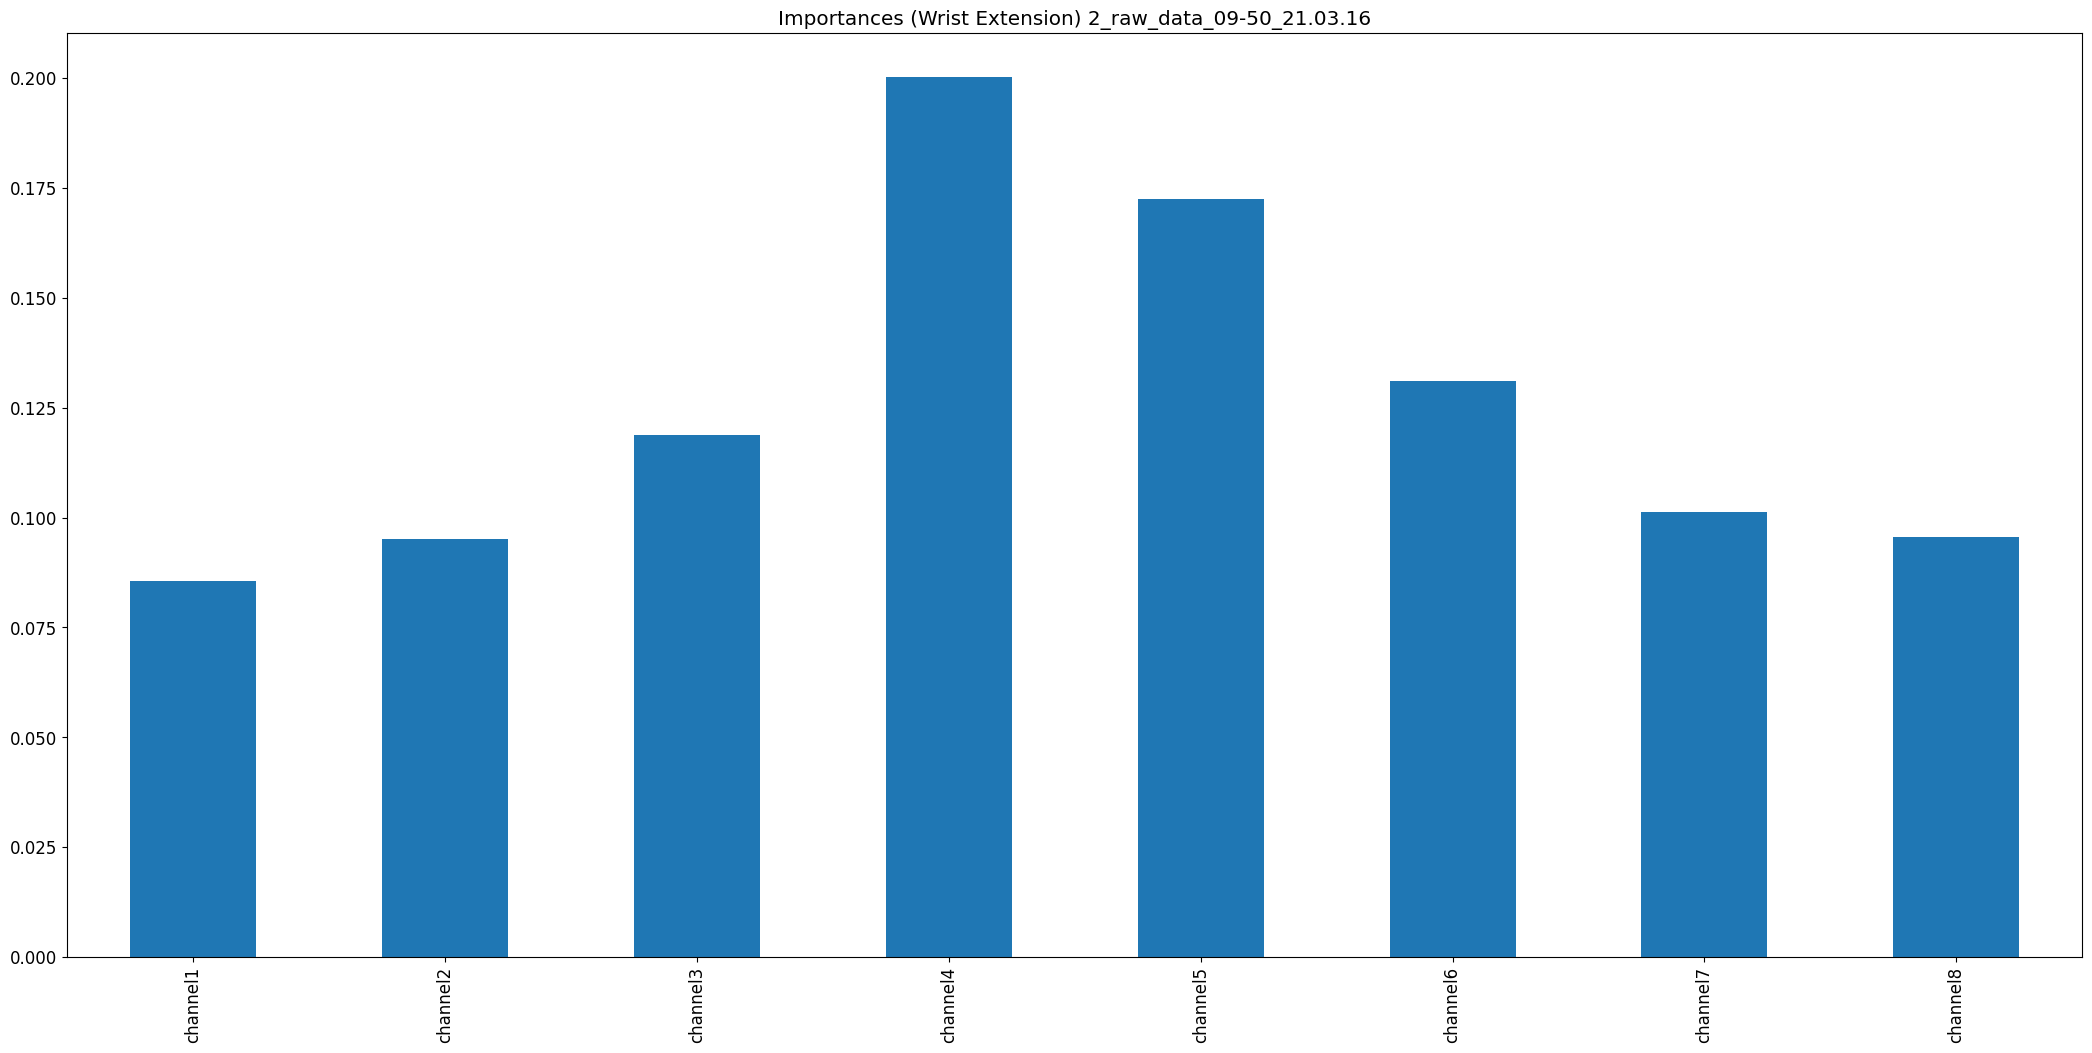

The table this chart was drawn from, first rows:
, 0
channel1, 0.08559
channel2, 0.0951
channel3, 0.1187
channel4, 0.2002
channel5, 0.1724
channel6, 0.1311
channel7, 0.1013
channel8, 0.09563
